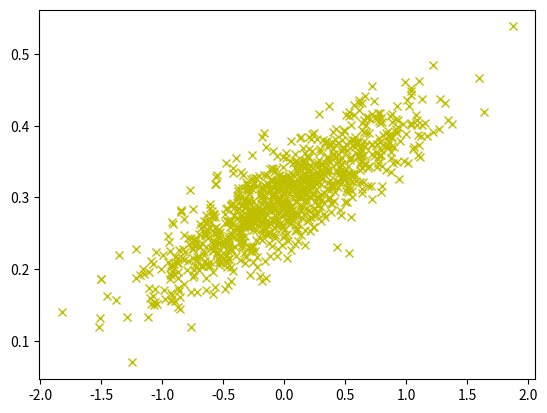

Python code for this plot:
import numpy as np
import matplotlib.pyplot as plt

num_point = 1000
vectors_set = []

for i in range(num_point):
    x1 = np.random.normal(0.0, 0.55)
    y1 = x1*0.1+0.3+np.random.normal(0.0,0.033)
    vectors_set.append([x1,y1])

x_data = [v[0] for v in vectors_set]
y_data = [v[1] for v in vectors_set]

# 그래픽 표시
plt.plot(x_data, y_data, 'yx')
plt.show()